Run: headless pygame with SDL's dummy video driver; simulated clock (each Clock.tick advances the game by its frame time, no real sleeping); random seed 0; keys injected as events and as key.get_pressed() state; mouse plan: one left click at the window centre at the start of phase 2, then a move to the lower-right quarter at the start of phase 3.
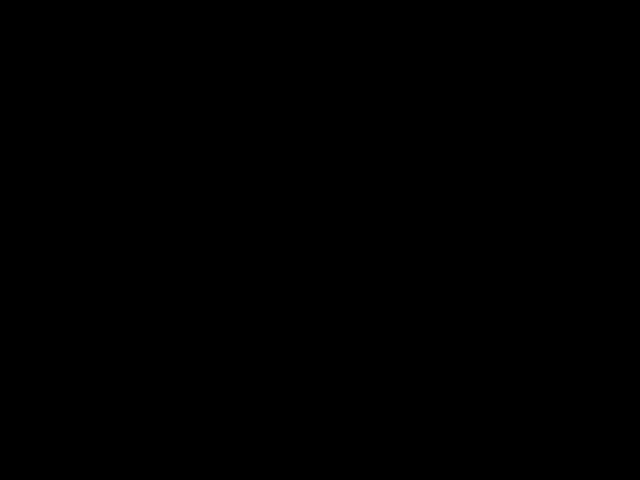
Frame 1 of 4 · flips 1–60 · no input
Frame 2 of 4 · flips 61–180 · clicked the window centre · tapped SPACE, RETURN · held RIGHT (→), D · screen unchanged from frame 1, image omitted
Frame 3 of 4 · flips 181–300 · moved the mouse to the lower-right quarter · held DOWN (↓), S · screen unchanged from frame 2, image omitted
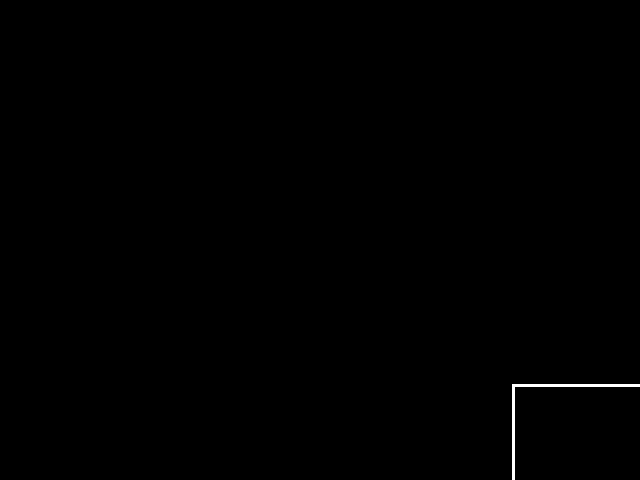
Frame 4 of 4 · flips 301–420 · held LEFT (←), A, UP (↑), W

The pygame program that drew these frames:

import pygame
import random


white = (255, 255, 255)
eraser = (0, 0, 0)  # Цвет ластика 
green = (34, 139, 34)
blue = (0, 0, 255)
red = (255, 0, 0)
yellow = (255, 255, 0)

pygame.display.set_caption("Paint")  


def main():
    pygame.init()  
    screen = pygame.display.set_mode((640, 480))  # Создаем окно приложения
    clock = pygame.time.Clock()  # Таймер для контроля FPS
    
    radius = 15  # Радиус кисти для рисования
    mode = white  # Текущий выбранный цвет
    last_pos = None  # Последняя позиция курсора для рисования линий
    
    while True:
        for event in pygame.event.get():
            if event.type == pygame.QUIT or (event.type == pygame.KEYDOWN and event.key == pygame.K_ESCAPE):
                return  # Завершаем приложение при закрытии окна или нажатии Esc
                
            # цвета при клавах
            if event.type == pygame.KEYDOWN:
                if event.key == pygame.K_r:
                    mode = red
                elif event.key == pygame.K_g:
                    mode = green
                elif event.key == pygame.K_b:
                    mode = blue
                elif event.key == pygame.K_y:
                    mode = yellow
                elif event.key == pygame.K_BACKSPACE:
                    mode = eraser
                elif event.key == pygame.K_x:
# случайный цвет при нажатии x
                    mode = (random.randint(0, 255), random.randint(0, 255), random.randint(0, 255))
                    
# При нажатии клавиш w и c на клавиатуре рисуются прямоугольник и круг 
                elif event.key == pygame.K_w:
                    drawRectangle(screen, pygame.mouse.get_pos(), 200, 100, mode)
                elif event.key == pygame.K_c:
                    drawCircle(screen, pygame.mouse.get_pos(), mode)
                    
# При нажатии и перемещении мыши рисуется линия между последней позицией и текущей позицией курсора. Ширина линии и цвет зависят от выбранного режима.
            if event.type == pygame.MOUSEBUTTONDOWN and event.button == 1:
                last_pos = pygame.mouse.get_pos()
            
            if event.type == pygame.MOUSEMOTION and event.buttons[0] and last_pos:
                drawLineBetween(screen, last_pos, pygame.mouse.get_pos(), radius, mode)
                last_pos = pygame.mouse.get_pos()
                
        pygame.display.flip()
        clock.tick(60)
        
        
        
# drawLineBetween() рисует линию между двумя точками, рассчитывая промежуточные точки и рисуя маленькие круги между ними для создания непрерывной линии.
def drawLineBetween(screen, start, end, width, color_mode):
    color = color_mode
    
# Рассчитывается горизонтальное (dx) и вертикальное (dy) расстояние между начальной и конечной точками.    
    dx = start[0] - end[0]
    dy = start[1] - end[1]

# Определяется количество итераций (шагов) на основе максимального из абсолютных значений dx и dy, чтобы гарантировать плавность линии.    
    iterations = max(abs(dx), abs(dy))

# В цикле для каждой итерации вычисляется прогрессивная позиция между начальной и конечной точками, и на каждом шаге рисуется круг, в результате чего образуется плавная линия.
    for i in range(iterations):
        progress = 1.0 * i / iterations
        aprogress = 1 - progress
        x = int(aprogress * start[0] + progress * end[0])
        y = int(aprogress * start[1] + progress * end[1])
        pygame.draw.circle(screen, color, (x, y), width)
        
# drawRectangle() рисует прямоугольник с центром в текущем положении курсора. Ширина и высота прямоугольника фиксированы.
def drawRectangle(screen, mouse_pos, w, h, color):
    
# Создается объект Rect с помощью координат курсора, ширины и высоты
    x = mouse_pos[0]
    y = mouse_pos[1]
    rect = pygame.Rect(x, y, w, h)
    
# Используя этот Rect, функция pygame.draw.rect рисует прямоугольник на screen в заданном цвете.
    pygame.draw.rect(screen, color, rect, 3)
    
# drawCircle() рисует круг с центром в текущем положении курсора. Радиус круга фиксирован.
def drawCircle(screen, mouse_pos, color):

# Используя позицию курсора как центр, функция pygame.draw.circle рисует круг заданного цвета и радиуса (100 пикселей в этом примере) на экране. Толщина линии круга задается параметром 3.
    x = mouse_pos[0]
    y = mouse_pos[1]
    pygame.draw.circle(screen, color, (x, y), 100, 3)



main()
